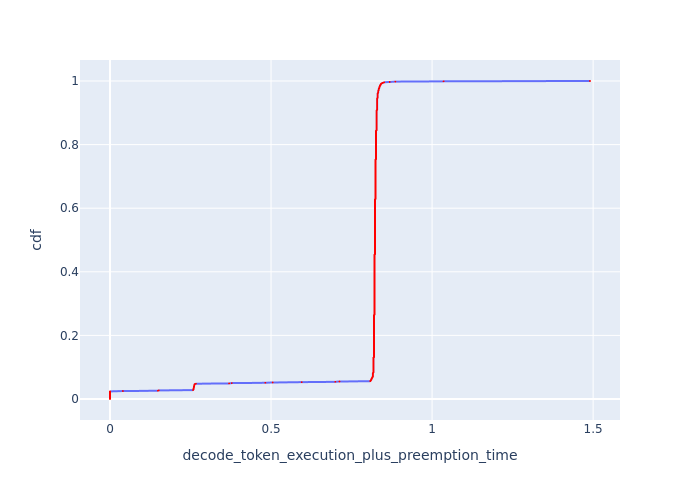

The table this chart was drawn from, first rows:
cdf, decode_token_execution_plus_preemption_t…
0.0, 0.0
0.001, 0.0
0.002, 0.0
0.003, 0.0
0.004, 0.0
0.005, 0.0
0.006, 0.0
0.007, 0.0
0.008, 0.0
0.009, 0.0
0.01, 0.0
0.011, 0.0
0.012, 0.0
0.013, 0.0
0.014, 0.0
0.015, 0.0
0.016, 0.0
0.017, 0.0
0.018, 0.0
0.019, 0.0
0.02, 0.0
0.021, 0.0
0.022, 0.0
0.023, 0.0
0.024, 0.0
0.025, 0.04008
0.026, 0.1488
0.027, 0.1515
0.028, 0.2579
0.029, 0.2585
0.03, 0.259
0.031, 0.2595
0.032, 0.2595
0.033, 0.2595
0.034, 0.26
0.035, 0.26
0.036, 0.2605
0.037, 0.2605
0.038, 0.2605
0.039, 0.2611
0.04, 0.2611
0.041, 0.2611
0.042, 0.2616
0.043, 0.2616
0.044, 0.2621
0.045, 0.2621
0.046, 0.2626
0.047, 0.2632
0.048, 0.2669
0.049, 0.3697
0.05, 0.3779
0.051, 0.4824
0.052, 0.5051
0.053, 0.5951
0.054, 0.6998
0.055, 0.7125
0.056, 0.8082
0.057, 0.8082
0.058, 0.8098
0.059, 0.8098
... 941 more rows
